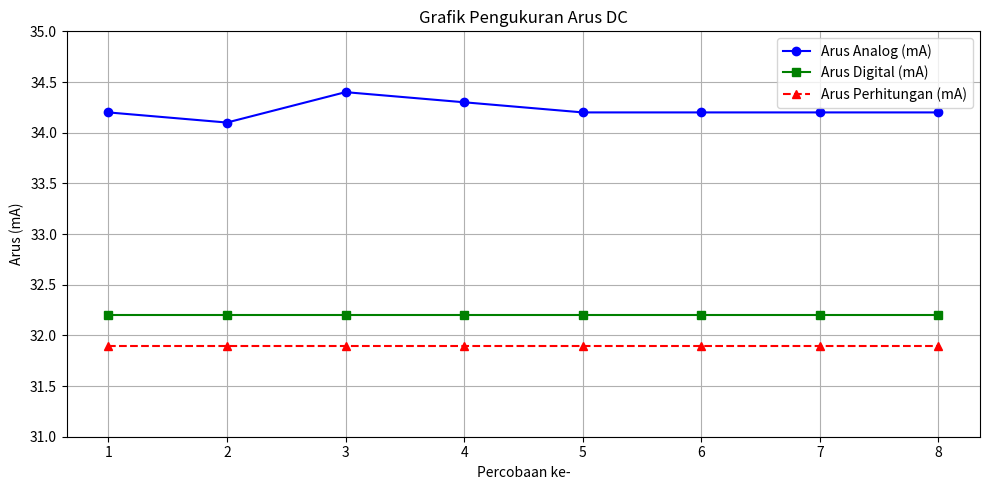

Python code for this plot:
import matplotlib.pyplot as plt

# Data percobaan
percobaan = list(range(1, 9))
arus_analog = [34.2, 34.1, 34.4, 34.3, 34.2, 34.2, 34.2, 34.2]  # dalam mA
arus_digital = [32.2] * 8  # dalam mA
arus_teoritis = [31.9] * 8  # dalam mA

# Membuat grafik
plt.figure(figsize=(10, 5))
plt.plot(percobaan, arus_analog, marker='o', label='Arus Analog (mA)', color='blue')
plt.plot(percobaan, arus_digital, marker='s', label='Arus Digital (mA)', color='green')
plt.plot(percobaan, arus_teoritis, marker='^', linestyle='--', label='Arus Perhitungan (mA)', color='red')

# Kustomisasi grafik
plt.title('Grafik Pengukuran Arus DC')
plt.xlabel('Percobaan ke-')
plt.ylabel('Arus (mA)')
plt.xticks(percobaan)
plt.ylim(31, 35)
plt.grid(True)
plt.legend()
plt.tight_layout()

# Tampilkan grafik
plt.show()

